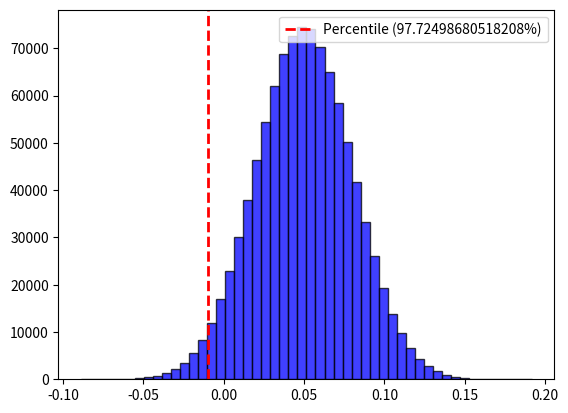

Reproduce this figure in Python.
# -*- coding: utf-8 -*-
"""Untitled11.ipynb

Automatically generated by Colab.

Original file is located at
    https://colab.research.google.com/drive/1eAsDTfw4J5xg2P9uif2Xo74HiMyyt9Kv
"""

import numpy as np
import matplotlib.pyplot as plt
from scipy.stats import norm

def VaR(r, confidence, principal=1):
    alpha = 1 - confidence
    var_percentile = np.percentile(r, alpha * 100)

    out = principal * abs(var_percentile)

    plt.hist(r, bins=50, alpha=0.75, color='blue', edgecolor='black')
    plt.axvline(var_percentile, color='red', linestyle='dashed', linewidth=2, label=f'VaR ({confidence*100}%)')
    plt.legend()
    plt.show()

    return out

def percent_var(r, confidence):
    alpha = 1 - confidence
    out = np.percentile(r, alpha * 100)

    plt.hist(r, bins=50, alpha=0.75, color='blue', edgecolor='black')
    plt.axvline(out, color='red', linestyle='dashed', linewidth=2, label=f'Percentile ({confidence*100}%)')
    plt.legend()
    plt.show()

    return abs(out)


# Example tools: percentile
returns = np.random.normal(0, 1, 10000)
print(np.percentile(returns, 97.72))

# Unit test
r = np.random.normal(0.05, 0.03, 1000000)
probability2SD = norm.cdf(2)  # Probability under normal curve within 2 standard deviations

my_confidence = probability2SD
my_percent_var = percent_var(r, my_confidence )
print(np.round(my_percent_var, 2) == 0.01)